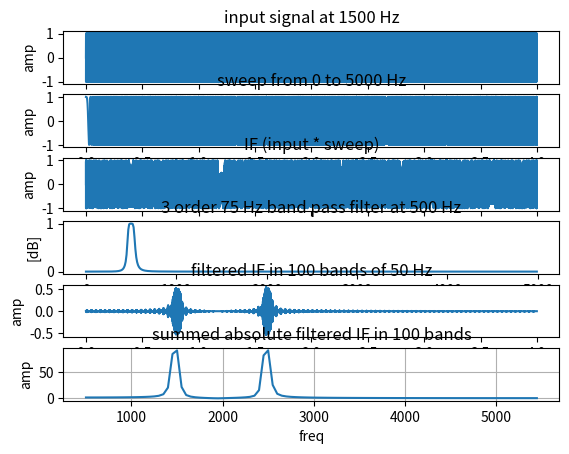

This figure's Python source:
import numpy as np
from scipy import signal
import matplotlib.pyplot as plt

# signal -> amp -> mixer -> IF -> bp filter -> detector -> lpf -> out
#                   |
#         sweep ->  LO

# output as a plot of frequencies vs amplitudes


# sweep parameters
start_freq= 0.0 # Hz
step_freq = 50

# sampling rate
fs = float(10000)
end_freq = fs / 2
freq_bands = range(int(start_freq), int(end_freq), step_freq)
print("sampling rate %d Hz" % fs)

# IF filter params
IF_bw = 75
IF_order = 3
IF_freq = 500


# https://stackoverflow.com/questions/12093594/how-to-implement-band-pass-butterworth-filter-with-scipy-signal-butter
def butter_bandpass(lowcut, highcut, fs, order=5, btype='bandpass'):
    nyq = 0.5 * fs
    low = lowcut / nyq
    high = highcut / nyq
    if btype == 'bandpass':
        b, a = signal.butter(order, [low, high], btype=btype)
    elif btype == 'low':
        b, a = signal.butter(order, [low], btype=btype)
    return b, a

def butter_bandpass_filter(data, lowcut, highcut, fs, order=5):
    b, a = butter_bandpass(lowcut, highcut, fs, order=order)
    y = signal.lfilter(b, a, data)
    return y



# detector parameters
detect_samps = 400
print("detector samples = %d" % detect_samps)

# LPF parameters - just take average for now


# generate sweep
sweep_samples = (((end_freq - start_freq) / step_freq) * detect_samps)
sweep_time = sweep_samples / fs
samples = np.linspace(0, sweep_time, int(fs*sweep_time), endpoint=False)
print("sweep samples = %d (%f s), from %d to %d Hz" % (sweep_samples, sweep_time, start_freq, end_freq))
print("%d freq bands" % len(freq_bands))
sweep = signal.chirp(samples, start_freq, sweep_time, end_freq)

# signal params - use a sine for now
input_freq = 1500 # Hz
print("input signal freq %d Hz" % input_freq)
in_signal = np.sin(2 * np.pi * input_freq * samples)
#in_signal = signal.square(2 * np.pi * input_freq * samples)

def plots():
    # do all the plots
    num_plots = 6

    # plot input signal
    fig = plt.figure()
    ax = fig.add_subplot(num_plots,1,1)
    ax.set_title("input signal at %d Hz" % input_freq)
    ax.set_xlabel('time')
    ax.set_ylabel('amp')
    ax.plot(samples, in_signal)

    # plot sweep signal
    ax = fig.add_subplot(num_plots,1,2)
    ax.set_title("sweep from %d to %d Hz" % (start_freq, end_freq))
    ax.set_xlabel('time')
    ax.set_ylabel('amp')
    ax.plot(samples, sweep)

    # plot mixed signal
    mixed = sweep * in_signal

    ax = fig.add_subplot(num_plots,1,3)
    ax.set_title("IF (input * sweep)")
    ax.set_xlabel('time')
    ax.set_ylabel('amp')
    ax.plot(samples, mixed)

    # bandpass
    ax = fig.add_subplot(num_plots,1,4)
    ax.set_title('%d order %d Hz band pass filter at %d Hz' % (IF_order, IF_bw, IF_freq))
    ax.set_xlabel('Frequency hz')
    ax.set_ylabel('[dB]')
    b, a = butter_bandpass(IF_freq-IF_bw/2, IF_freq+IF_bw/2, fs, btype="bandpass", order=IF_order)
    w, h = signal.freqz(b, a)
    ax.plot((fs * 0.5 / np.pi) * w, abs(h))

    ax = fig.add_subplot(num_plots,1,5)
    ax.set_title("filtered IF in %d bands of %d Hz" % (len(freq_bands), step_freq))
    ax.set_xlabel('time')
    ax.set_ylabel('amp')
    # then for each bandpass, feed it that section of the signal that matches with the sweep
    filtered_signal = []
    accumulators = []
    bands = []
    start_samp = 0
    for freq in freq_bands:
        data = mixed[start_samp:start_samp+detect_samps]
        start_samp += detect_samps
        filtered = signal.lfilter(b, a, data)

        filtered_signal.extend(filtered)
        bands.append(freq + IF_freq)
        accumulators.append(np.sum(np.abs(filtered)))
    
    ax.plot(samples, filtered_signal)

    ax = fig.add_subplot(num_plots,1,6)
    ax.set_title("summed absolute filtered IF in %d bands" % len(freq_bands))
    ax.set_xlabel('freq')
    ax.set_ylabel('amp')
    # then for each bandpass, feed it that section of the signal that matches with the sweep
    ax.plot(bands, accumulators)

    # show it
    #plt.tight_layout()
    plt.grid(True)
    plt.show()

if __name__ == '__main__':
    plots()
